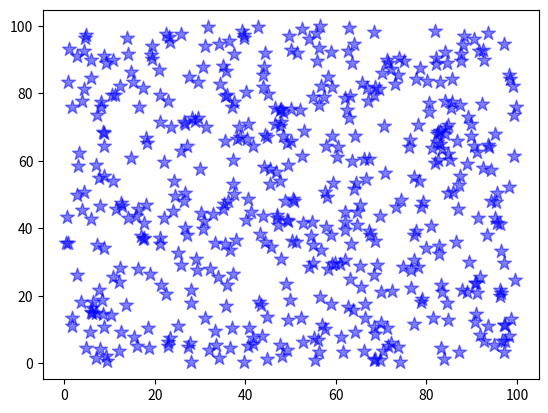

Generate this figure with matplotlib:
import numpy as np
import matplotlib.pyplot as plt

X_data = np.random.random(500) * 100
Y_data = np.random.random(500) * 100

plt.scatter(X_data, Y_data, c="#00f", s=110, marker="*", alpha=0.5)
plt.show()
